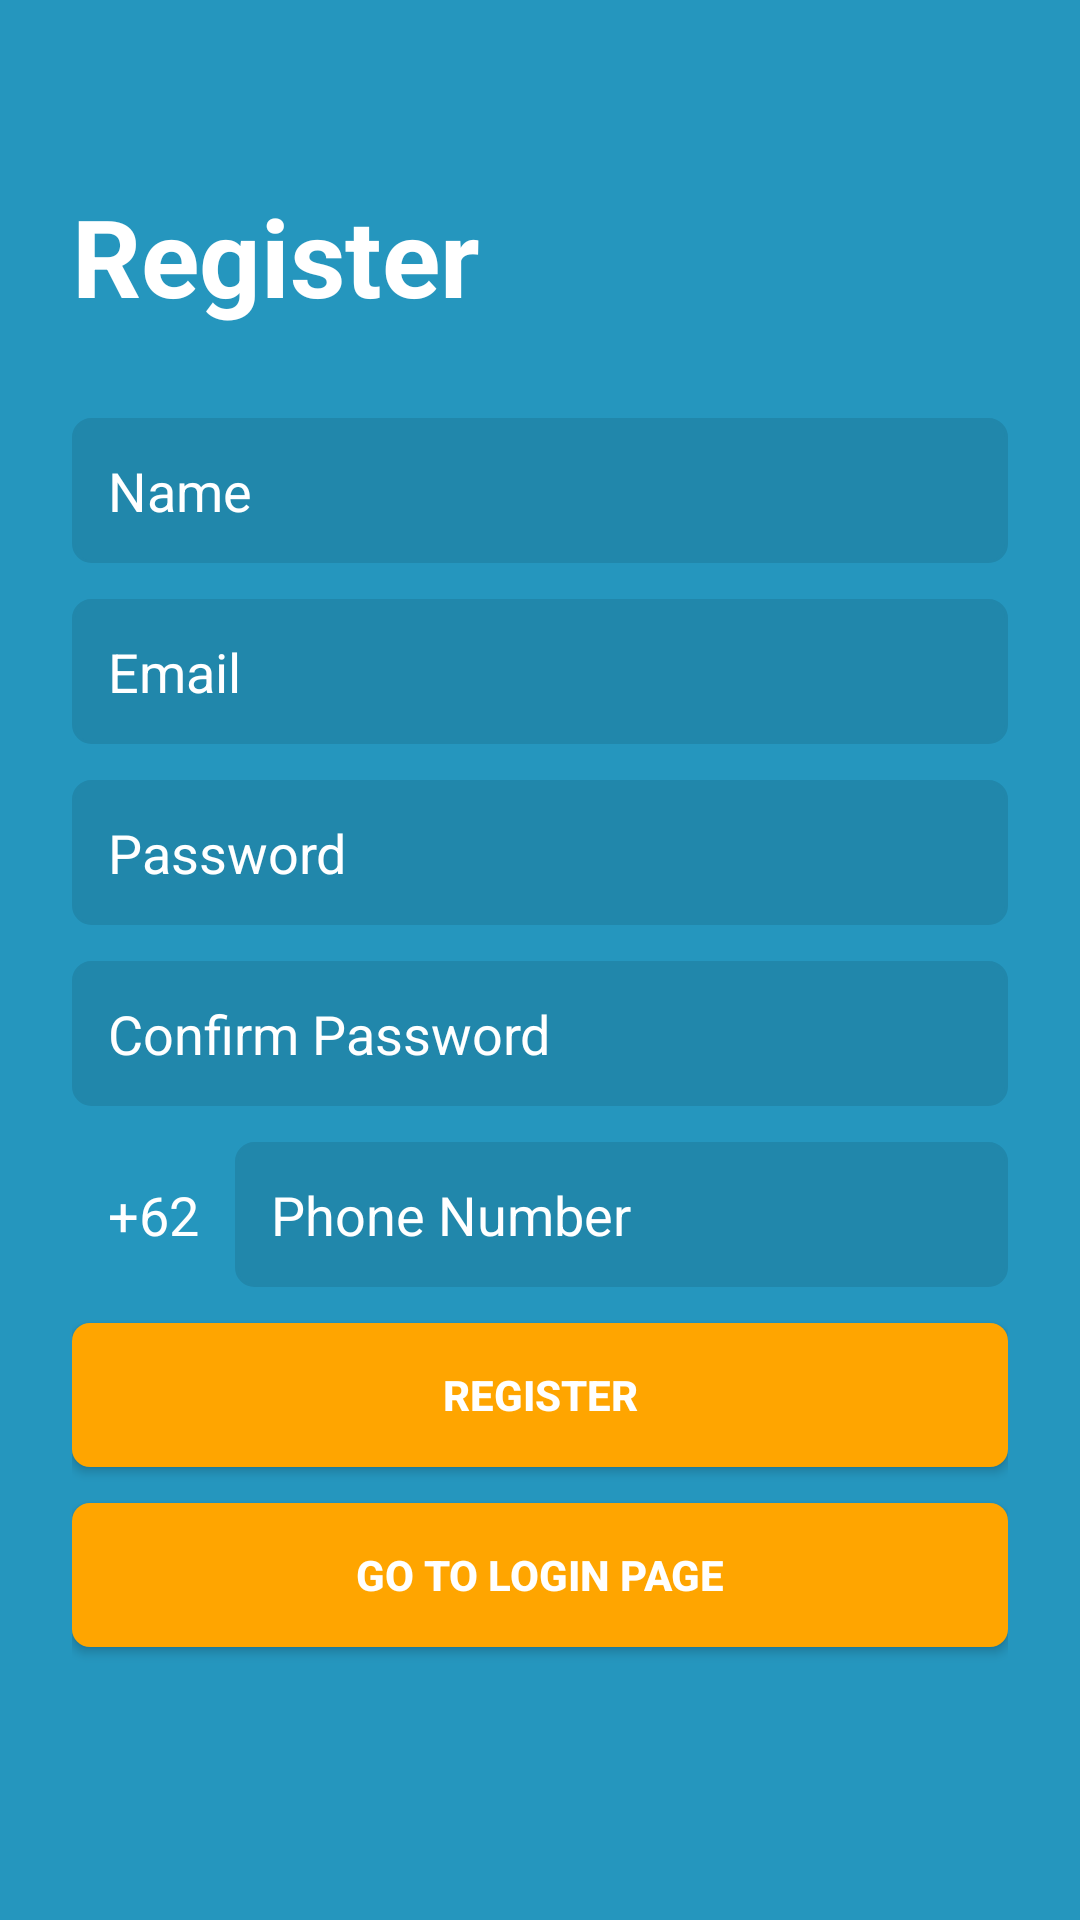

Layout XML and referenced resources for this Android screen:
<!-- AndroidManifest.xml: application theme Theme.BluejackPharmacyV2 -->
<!-- res/layout/activity_register.xml -->
<?xml version="1.0" encoding="utf-8"?>
<LinearLayout xmlns:android="http://schemas.android.com/apk/res/android"
    xmlns:app="http://schemas.android.com/apk/res-auto"
    xmlns:tools="http://schemas.android.com/tools"
    android:layout_width="match_parent"
    android:layout_height="match_parent"
    android:background="@color/primary_blue"
    tools:context=".activities.Login">

    <androidx.core.widget.NestedScrollView
        android:layout_width="match_parent"
        android:layout_height="match_parent">

        <LinearLayout
            android:layout_width="match_parent"
            android:layout_height="wrap_content"
            android:layout_gravity="center"
            android:gravity="center"
            android:orientation="vertical">

            <TextView
                android:layout_width="match_parent"
                android:layout_height="wrap_content"
                android:text="Register"
                android:textColor="@color/full_white"
                android:textSize="36sp"
                android:paddingStart="24dp"
                android:textStyle="bold" />

            <LinearLayout
                android:layout_width="match_parent"
                android:layout_height="wrap_content"
                android:layout_marginHorizontal="24dp"
                android:layout_marginVertical="24dp"
                android:orientation="vertical">

                <EditText
                    android:id="@+id/register_name_field"
                    android:layout_width="match_parent"
                    android:layout_height="wrap_content"
                    android:layout_marginVertical="6dp"
                    android:background="@drawable/edittext_styling"
                    android:hint="Name"
                    android:inputType="text"
                    android:padding="12dp"
                    android:textColor="@color/full_white"
                    android:textColorHint="@color/full_white" />


                <EditText
                    android:id="@+id/register_email_field"
                    android:layout_width="match_parent"
                    android:layout_height="wrap_content"
                    android:layout_marginVertical="6dp"
                    android:background="@drawable/edittext_styling"
                    android:hint="Email"
                    android:inputType="textEmailAddress"
                    android:padding="12dp"
                    android:textColor="@color/full_white"
                    android:textColorHint="@color/full_white" />

                <EditText
                    android:id="@+id/register_password_field"
                    android:layout_width="match_parent"
                    android:layout_height="wrap_content"
                    android:layout_marginVertical="6dp"
                    android:background="@drawable/edittext_styling"
                    android:hint="Password"
                    android:inputType="textPassword"
                    android:padding="12dp"
                    android:textColor="@color/full_white"
                    android:textColorHint="@color/full_white" />

                <EditText
                    android:id="@+id/register_confirm_password_field"
                    android:layout_width="match_parent"
                    android:layout_height="wrap_content"
                    android:layout_marginVertical="6dp"
                    android:background="@drawable/edittext_styling"
                    android:hint="Confirm Password"
                    android:inputType="textPassword"
                    android:padding="12dp"
                    android:textColor="@color/full_white"
                    android:textColorHint="@color/full_white" />

                <LinearLayout
                    android:layout_width="match_parent"
                    android:layout_height="match_parent"
                    android:orientation="horizontal">

                    <TextView
                        android:layout_width="wrap_content"
                        android:layout_height="match_parent"
                        android:gravity="center"
                        android:layout_gravity="center"
                        android:textAlignment="center"
                        android:textSize="18sp"
                        android:padding="12dp"
                        android:textColor="@color/full_white"
                        android:text="+62" />

                    <EditText
                        android:id="@+id/register_phone_number_field"
                        android:layout_width="match_parent"
                        android:layout_height="wrap_content"
                        android:layout_marginVertical="6dp"
                        android:background="@drawable/edittext_styling"
                        android:hint="Phone Number"
                        android:inputType="phone"
                        android:padding="12dp"
                        android:textColor="@color/full_white"
                        android:textColorHint="@color/full_white" />

                </LinearLayout>


                <Button
                    android:id="@+id/register_button"
                    android:layout_width="match_parent"
                    android:layout_height="48dp"
                    android:layout_marginVertical="6dp"
                    android:background="@drawable/button_styling"
                    android:textColor="@color/full_white"
                    android:text="Register"
                    android:textStyle="bold" />

                <Button
                    android:id="@+id/go_to_login_button"
                    android:layout_width="match_parent"
                    android:layout_height="48dp"
                    android:layout_marginVertical="6dp"
                    android:background="@drawable/button_styling"
                    android:textColor="@color/full_white"
                    android:text="Go to login page"
                    android:textStyle="bold" />

            </LinearLayout>

        </LinearLayout>

    </androidx.core.widget.NestedScrollView>

</LinearLayout>
<!-- resources referenced by this layout -->
<resources>
  <color name="full_white">#ffffff</color>
  <color name="primary_blue">#2596be</color>
  <!-- drawable button_styling (drawable) -->
  <ripple xmlns:android="http://schemas.android.com/apk/res/android"
      android:color="#FF7F00">
  
      <item>
  
          <shape android:shape="rectangle">
              <solid android:color="#FFA500"/>
              <corners android:radius="6dp" />
          </shape>
  
      </item>
  
  </ripple>
  <!-- drawable edittext_styling (drawable) -->
  <?xml version="1.0" encoding="utf-8"?>
  <shape xmlns:android="http://schemas.android.com/apk/res/android">
      <corners android:radius="6dp" />
      <stroke android:color="#2187ab" android:width="1dp" />
      <solid android:color="#2187ab" />
  </shape>
  <style name="Theme.BluejackPharmacyV2" parent="Theme.AppCompat.Light.NoActionBar">
          
          <item name="colorPrimary">@color/primary_blue</item>
          <item name="colorPrimaryVariant">@color/blue_but_greenish</item>
          <item name="colorOnPrimary">@color/primary_blue</item>
          
          <item name="colorSecondary">@color/biru_binus_darker</item>
          <item name="colorSecondaryVariant">@color/blue_but_greenish</item>
          <item name="colorOnSecondary">@color/primary_blue</item>
          
          <item name="android:statusBarColor">@color/primary_blue</item>
          
      </style>
  <color name="blue_but_greenish">#007c82</color>
  <color name="biru_binus_darker">#0c324e</color>
</resources>
